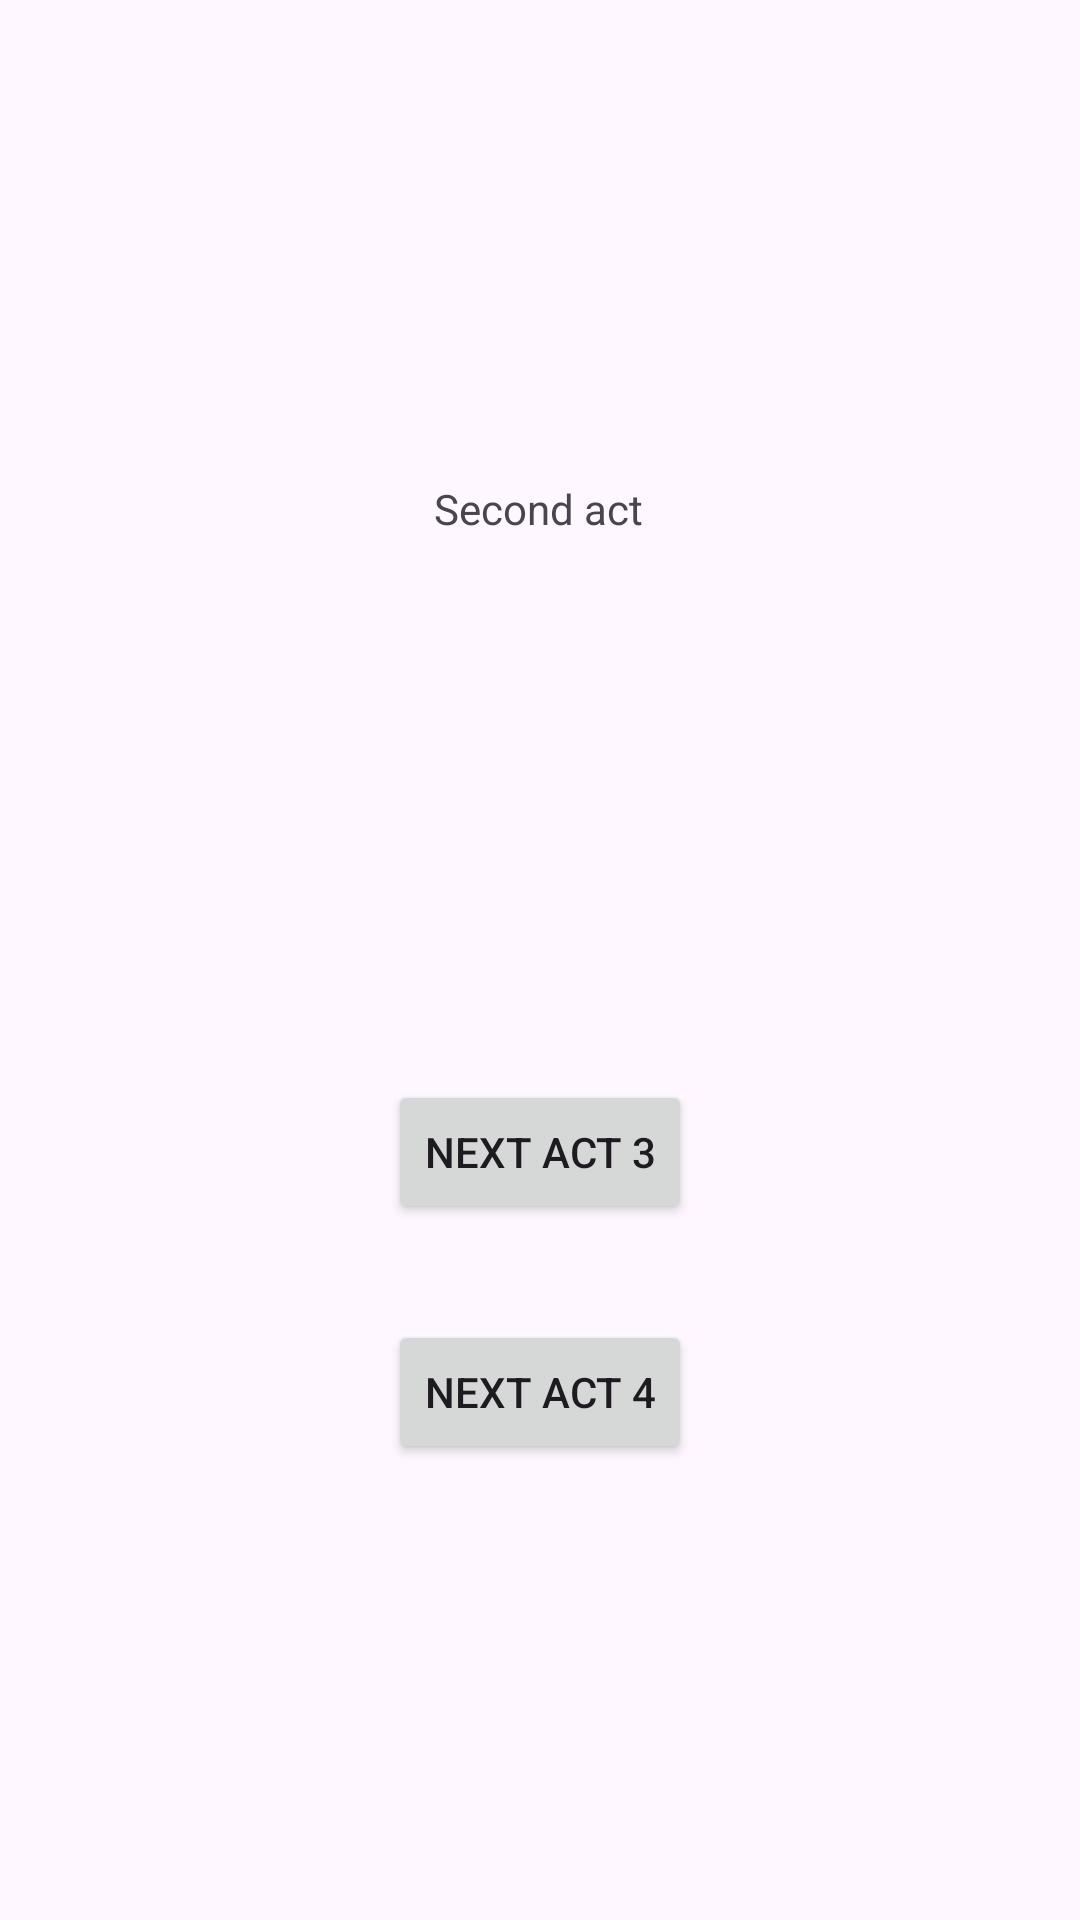

Android layout source for this screen:
<!-- AndroidManifest.xml: application theme Theme.TMS_lesson_16 -->
<!-- res/layout/activity_second.xml -->
<?xml version="1.0" encoding="utf-8"?>
<androidx.constraintlayout.widget.ConstraintLayout xmlns:android="http://schemas.android.com/apk/res/android"
    xmlns:app="http://schemas.android.com/apk/res-auto"
    xmlns:tools="http://schemas.android.com/tools"
    android:layout_width="match_parent"
    android:layout_height="match_parent"
    tools:context=".SecondActivity">

    <TextView
        android:id="@+id/textView"
        android:layout_width="wrap_content"
        android:layout_height="wrap_content"
        android:layout_marginTop="160dp"
        android:text="Second act"
        app:layout_constraintEnd_toEndOf="parent"
        app:layout_constraintHorizontal_bias="0.498"
        app:layout_constraintStart_toStartOf="parent"
        app:layout_constraintTop_toTopOf="parent" />

    <Button
        android:id="@+id/button2"
        android:layout_width="wrap_content"
        android:layout_height="wrap_content"
        android:layout_marginBottom="232dp"
        android:text="next act 3"
        app:layout_constraintBottom_toBottomOf="parent"
        app:layout_constraintEnd_toEndOf="parent"
        app:layout_constraintStart_toStartOf="parent" />

    <Button
        android:id="@+id/button6"
        android:layout_width="wrap_content"
        android:layout_height="wrap_content"
        android:layout_marginBottom="152dp"
        android:text="next act 4"
        app:layout_constraintBottom_toBottomOf="parent"
        app:layout_constraintEnd_toEndOf="parent"
        app:layout_constraintStart_toStartOf="parent" />
</androidx.constraintlayout.widget.ConstraintLayout>
<!-- resources referenced by this layout -->
<resources>
  <style name="Theme.TMS_lesson_16" parent="Base.Theme.TMS_lesson_16" />
  <style name="Base.Theme.TMS_lesson_16" parent="Theme.Material3.DayNight.NoActionBar">
          
          
      </style>
</resources>
